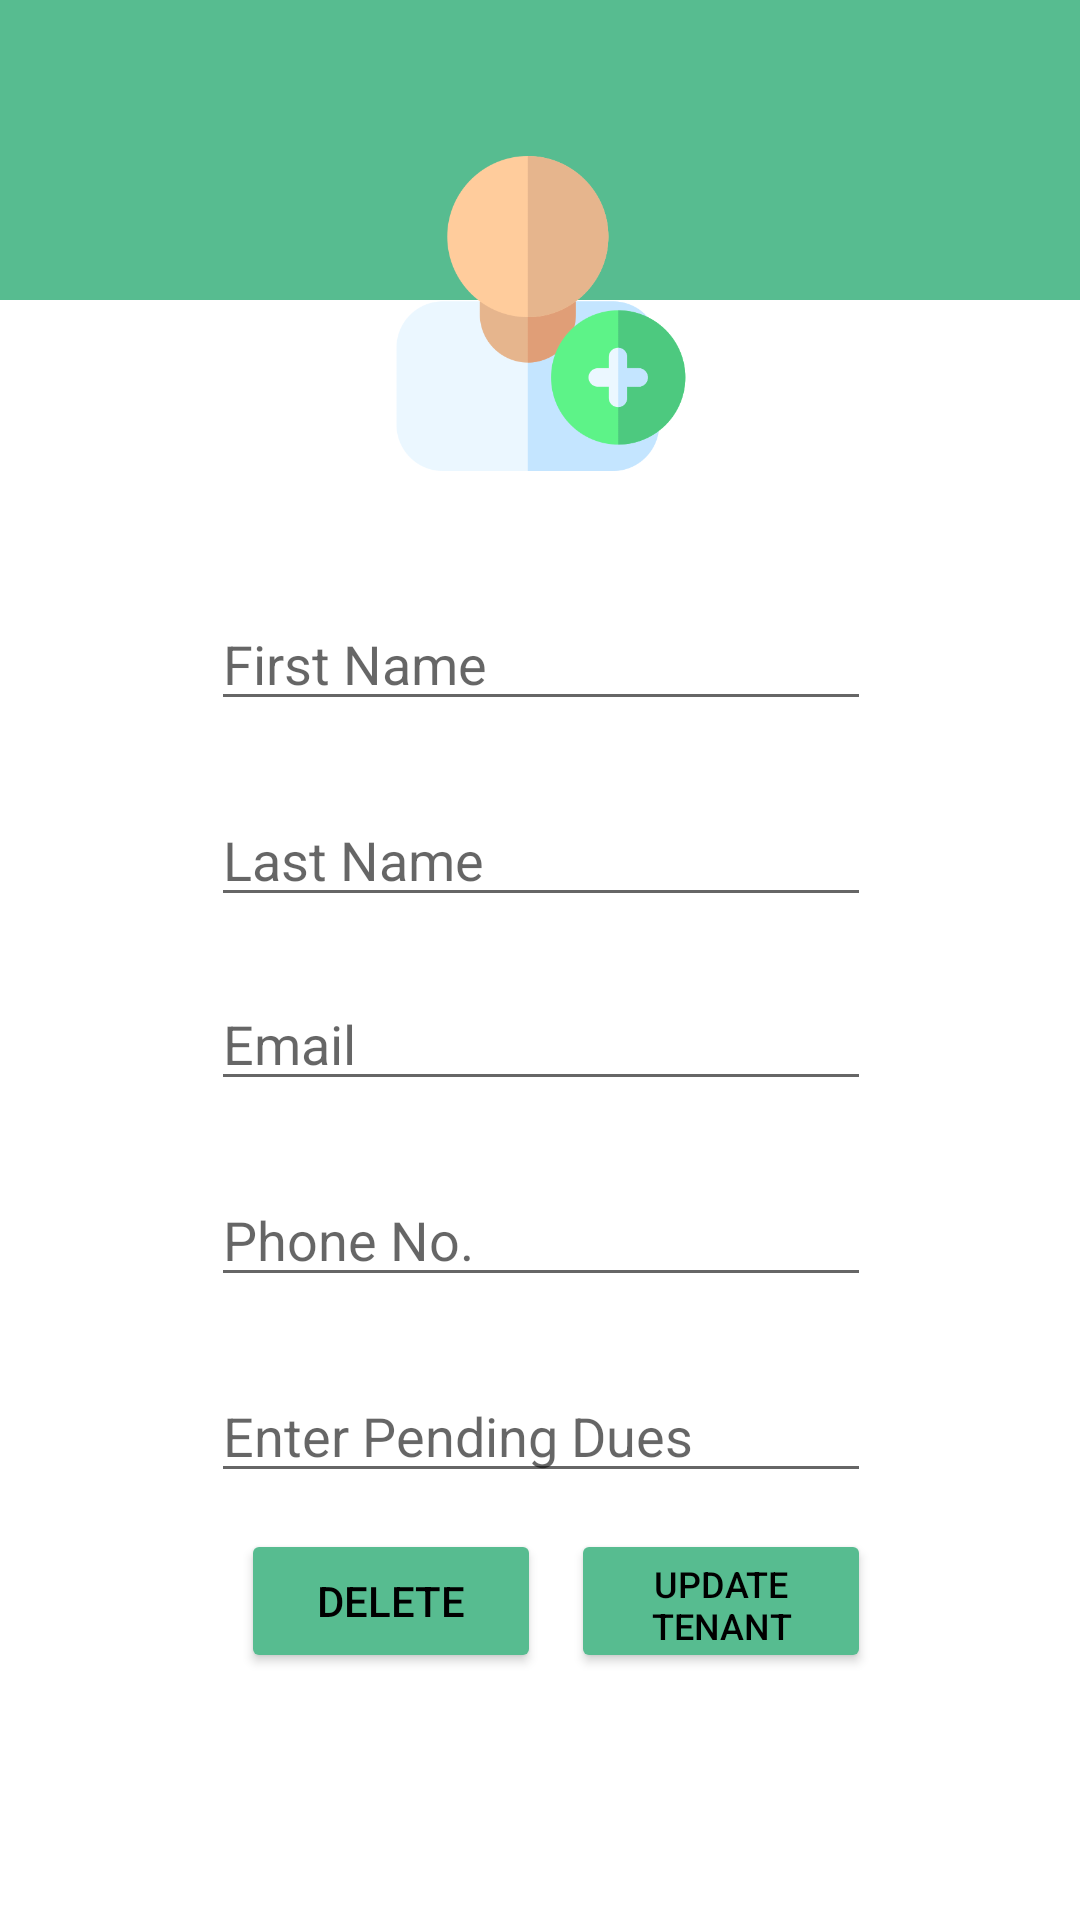

Reconstruct the res/layout file that produces this screen, plus the resources it refers to.
<!-- AndroidManifest.xml: application theme Theme.HRM -->
<!-- res/layout/activity_update_tenant.xml -->
<?xml version="1.0" encoding="utf-8"?>
<androidx.constraintlayout.widget.ConstraintLayout xmlns:android="http://schemas.android.com/apk/res/android"
    xmlns:app="http://schemas.android.com/apk/res-auto"
    xmlns:tools="http://schemas.android.com/tools"
    android:layout_width="match_parent"
    android:layout_height="match_parent"
    tools:context=".UpdateTenant">



    <TextView
        android:id="@+id/header"
        android:layout_width="match_parent"
        android:layout_height="100dp"
        android:background="#57bc90"
        app:layout_constraintHorizontal_bias="0.0"
        app:layout_constraintLeft_toLeftOf="parent"
        app:layout_constraintRight_toRightOf="parent"
        app:layout_constraintTop_toTopOf="parent" />

    <ImageView
        android:id="@+id/tenant_image"
        android:layout_width="109dp"
        android:layout_height="105dp"
        android:layout_marginTop="52dp"
        app:layout_constraintEnd_toEndOf="@+id/header"
        app:layout_constraintStart_toStartOf="@+id/header"
        app:layout_constraintTop_toTopOf="@+id/header"
        app:srcCompat="@drawable/add_user" />

    <EditText
        android:id="@+id/first_name"
        android:layout_width="220dp"
        android:layout_height="wrap_content"
        android:layout_marginTop="42dp"
        android:ems="10"
        android:hint="@string/tenant_first_name"
        android:inputType="textPersonName"
        app:layout_constraintEnd_toEndOf="@+id/tenant_image"
        app:layout_constraintStart_toStartOf="@+id/tenant_image"
        app:layout_constraintTop_toBottomOf="@+id/tenant_image" />

    <EditText
        android:id="@+id/last_name"
        android:layout_width="220dp"
        android:layout_height="wrap_content"
        android:layout_marginTop="24dp"
        android:ems="10"
        android:hint="@string/tenant_last_name"
        android:inputType="textPersonName"
        app:layout_constraintEnd_toEndOf="@+id/first_name"
        app:layout_constraintStart_toStartOf="@+id/first_name"
        app:layout_constraintTop_toBottomOf="@+id/first_name" />

    <EditText
        android:id="@+id/email_no"
        android:layout_width="220dp"
        android:layout_height="wrap_content"
        android:layout_marginTop="20dp"
        android:ems="10"
        android:hint="@string/tenant_email"
        android:inputType="textEmailAddress"
        app:layout_constraintEnd_toEndOf="@+id/last_name"
        app:layout_constraintStart_toStartOf="@+id/last_name"
        app:layout_constraintTop_toBottomOf="@+id/last_name" />

    <EditText
        android:id="@+id/phone_no"
        android:layout_width="220dp"
        android:layout_height="wrap_content"
        android:layout_marginTop="24dp"
        android:ems="10"
        android:hint="@string/tenant_phone_no"
        android:inputType="phone"
        app:layout_constraintEnd_toEndOf="@+id/email_no"
        app:layout_constraintStart_toStartOf="@+id/email_no"
        app:layout_constraintTop_toBottomOf="@+id/email_no" />


    <Button
        android:id="@+id/update_tenant_details"
        android:layout_width="100dp"
        android:layout_height="48dp"
        android:layout_marginTop="12dp"
        android:text="@string/update_tenant_button"
        android:textColor="#000"
        android:textSize="12sp"
        app:backgroundTint="#57bc90"
        app:layout_constraintEnd_toEndOf="@+id/pending_dues"
        app:layout_constraintTop_toBottomOf="@+id/pending_dues" />

    <EditText
        android:id="@+id/pending_dues"
        android:layout_width="220dp"
        android:layout_height="wrap_content"
        android:layout_marginTop="24dp"
        android:hint="@string/enter_tenant_pending_dues"
        android:ems="10"
        android:inputType="number"
        app:layout_constraintEnd_toEndOf="@+id/phone_no"
        app:layout_constraintStart_toStartOf="@+id/phone_no"
        app:layout_constraintTop_toBottomOf="@+id/phone_no" />

    <Button
        android:id="@+id/delete_tenant"
        android:layout_width="100dp"
        android:layout_height="48dp"
        android:layout_marginTop="12dp"
        android:backgroundTint="#57bc90"
        android:text="@string/delete_tenant"
        android:textColor="#000"
        app:layout_constraintEnd_toStartOf="@+id/update_tenant_details"
        app:layout_constraintStart_toStartOf="@+id/pending_dues"
        app:layout_constraintTop_toBottomOf="@+id/pending_dues" />

</androidx.constraintlayout.widget.ConstraintLayout>
<!-- resources referenced by this layout -->
<resources>
  <!-- drawable add_user: png bitmap (drawable-v24, 19701 bytes) -->
  <string name="delete_tenant">Delete</string>
  <string name="enter_tenant_pending_dues">Enter Pending Dues</string>
  <string name="tenant_email">Email</string>
  <string name="tenant_first_name">First Name</string>
  <string name="tenant_last_name">Last Name</string>
  <string name="tenant_phone_no">Phone No.</string>
  <string name="update_tenant_button">Update Tenant</string>
  <style name="Theme.HRM" parent="Theme.MaterialComponents.DayNight.DarkActionBar">
          
          <item name="colorPrimary">@color/purple_500</item>
          <item name="colorPrimaryVariant">@color/purple_700</item>
          <item name="colorOnPrimary">@color/white</item>
          
          <item name="colorSecondary">@color/teal_200</item>
          <item name="colorSecondaryVariant">@color/teal_700</item>
          <item name="colorOnSecondary">@color/black</item>
          
          <item name="android:statusBarColor" tools:targetApi="l">?attr/colorPrimaryVariant</item>
          
      </style>
  <!-- not gathered from this repository: default colours our renderer supplied (Android Studio template values) -->
  <color name="purple_500">#FF6200EE</color>
  <color name="purple_700">#FF3700B3</color>
  <color name="teal_200">#FF03DAC5</color>
  <color name="teal_700">#FF018786</color>
  <color name="black">#FF000000</color>
  <color name="white">#FFFFFFFF</color>
</resources>
